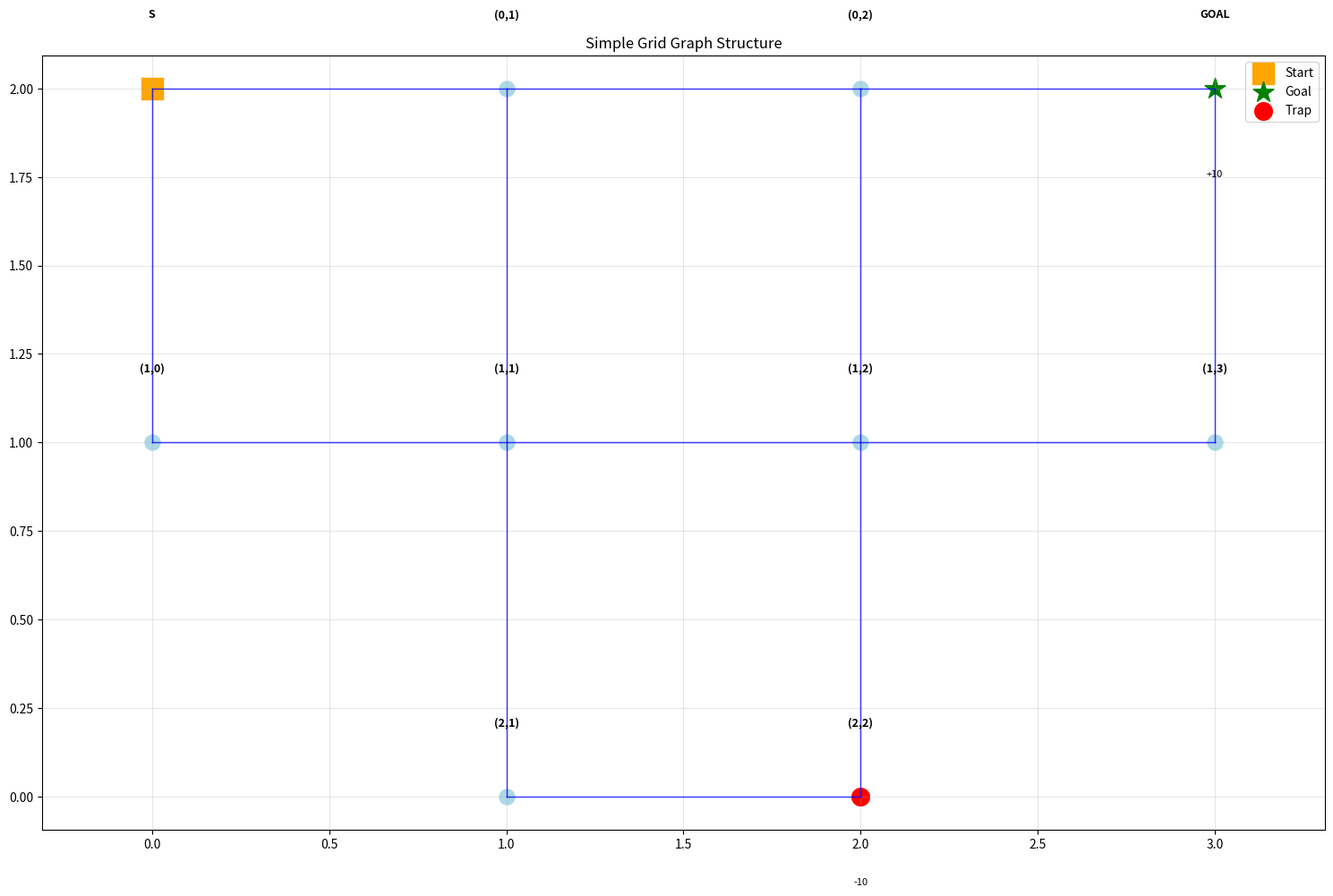
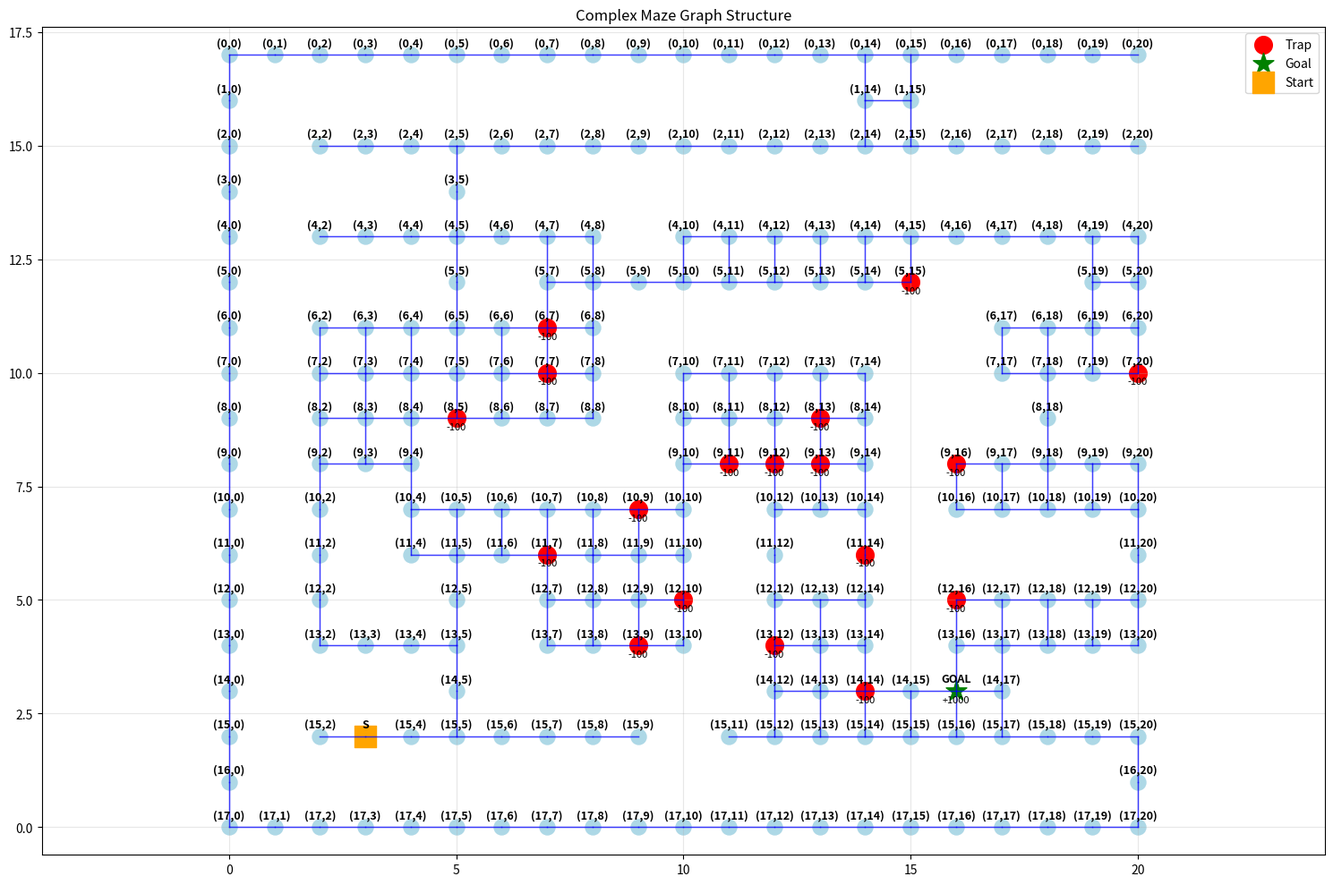
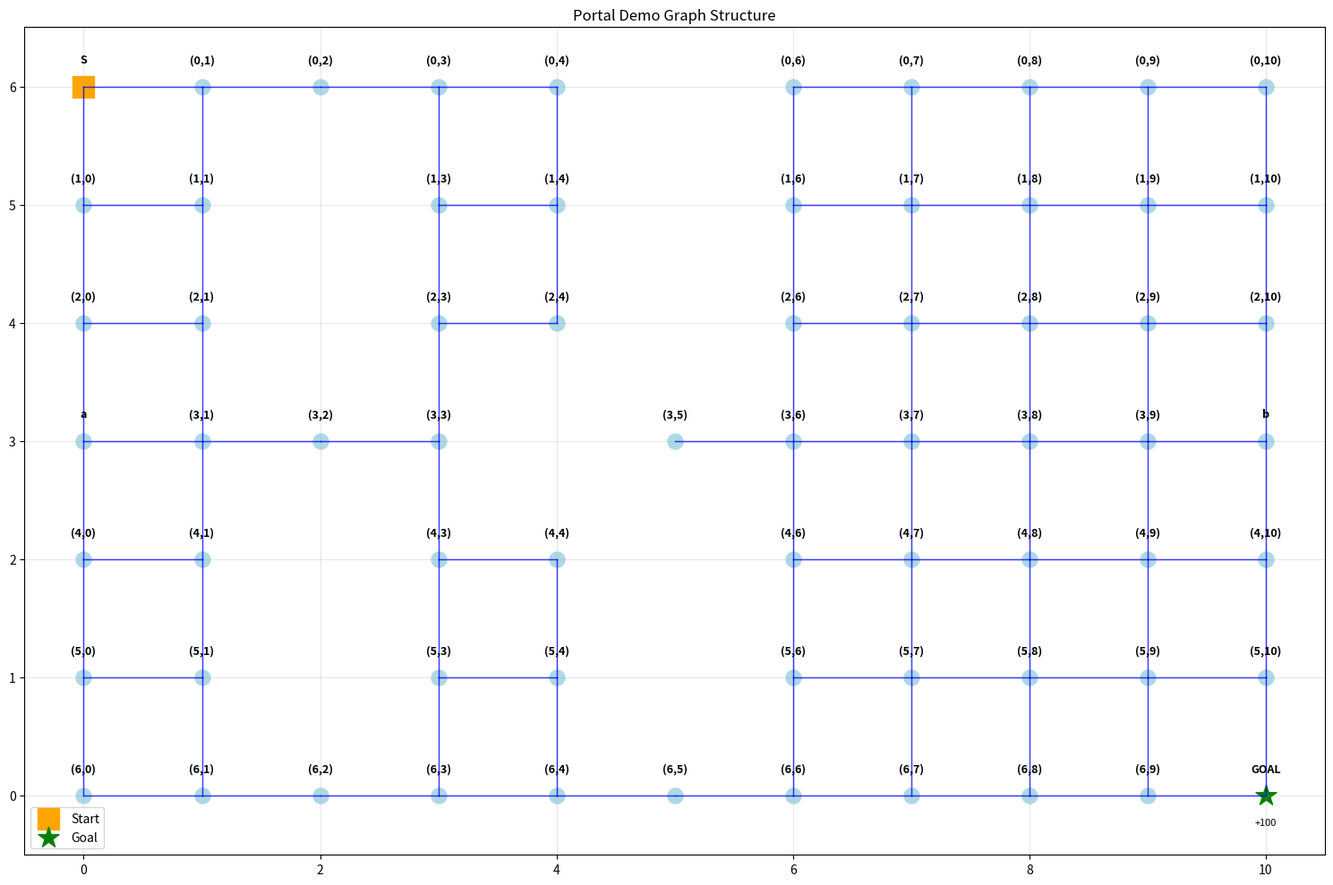
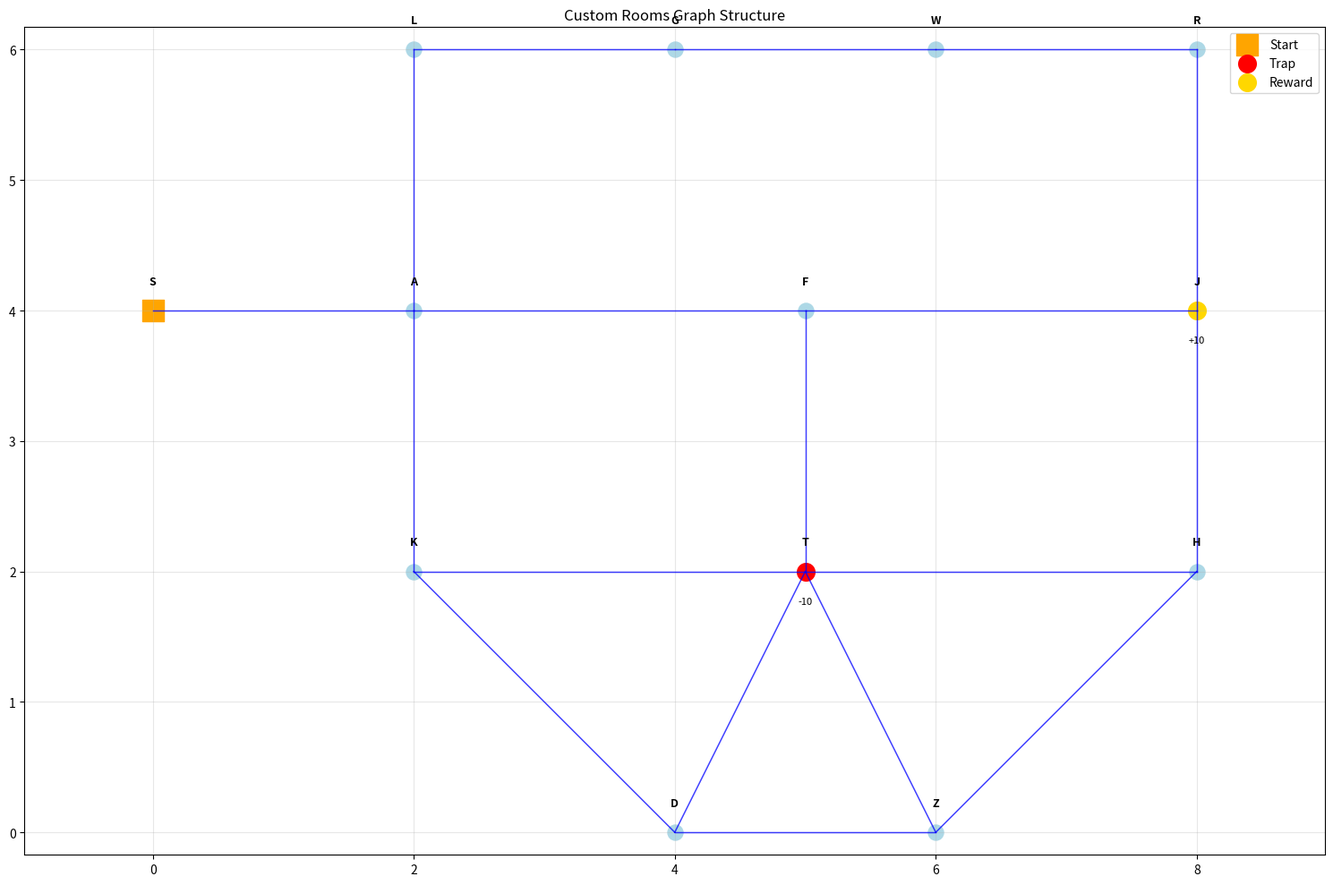

The script that saved these images, in order:
"""
Grid-Based Graph Definitions for MDP Room Exploration
====================================================

This module provides a concise way to define grid-based mazes with various cell types:
- Start state (S)
- Terminal states with rewards (positive/negative)
- Non-terminal states with rewards
- Obstacles/walls (X)
- Portals (a, b, c, etc.)
"""

import os
import matplotlib.pyplot as plt
import numpy as np
from typing import Dict, List, Tuple, Optional, Any
from dataclasses import dataclass
from enum import Enum

class CellType(Enum):
    EMPTY = "."
    START = "S"
    TERMINAL_POS = "G"  # Goal
    TERMINAL_NEG = "T"  # Trap
    REWARD_POS = "+"    # Positive reward cell
    REWARD_NEG = "-"    # Negative reward cell
    OBSTACLE = "X"      # Wall
    PORTAL = "P"        # Portal (a, b, c, etc.)

@dataclass
class Portal:
    """Portal definition with activation requirements"""
    id: str  # e.g., "a", "b", "c"
    location: Tuple[int, int]
    destination: Tuple[int, int]
    wall_bangs_required: int = 1  # Number of wall hits needed to activate
    wall_bang_direction: str = "right"  # Direction to bang: "up", "down", "left", "right"
    bidirectional: bool = True

@dataclass
class GridMaze:
    """Concise grid maze definition"""
    name: str
    grid: List[str]  # Each string is a row, characters define cell types
    rewards: Dict[str, float]  # Cell type -> reward value
    portals: List[Portal] = None
    start_pos: Optional[Tuple[int, int]] = None  # Override start position

# Available graph types
AVAILABLE_GRAPHS = ["simple_grid", "complex_maze", "portal_demo", "custom_rooms"]

# ======================== Grid Definitions ========================

def create_simple_grid_maze() -> GridMaze:
    """Simple 4x3 grid with goal and trap"""
    return GridMaze(
        name="simple_grid",
        grid=[
            "S..G",
            "....",
            "X.TX"
        ],
        rewards={
            "G": 10.0,   # Goal
            "T": -10.0,  # Trap
        }
    )

def create_portal_demo_maze() -> GridMaze:
    """Demo maze with portals"""
    return GridMaze(
        name="portal_demo",
        grid=[
            "S....X.....",
            "..X..X..+..",
            "..X..X.....",
            "a...X.....b",
            "..X..X.....",
            "..X..X..-..",
            "..........G"
        ],
        rewards={
            "G": 100.0,
            "+": 10.0,
            "-": -10.0,

        },
        portals=[
            Portal("a", (3, 0), (3, 10), wall_bangs_required=2, wall_bang_direction="left"),
            Portal("b", (3, 10), (3, 0), wall_bangs_required=2, wall_bang_direction="right")
        ]
    )

def create_complex_maze_grid() -> GridMaze:
    """Complex maze using grid notation"""
    return GridMaze(
        name="complex_maze",
        grid=[
            ".....................",
            ".XXXXXXXXXXXXX..XXXXX",
            ".X...................",
            ".XXXX.XXXXXXXXXXXXXXX",
            ".X.......X...........",
            ".XXXX.X........TXXX..",
            ".X.....T.XXXXXXXX....",
            ".X.....T.X.....XX...T",
            ".X...T...X...T.XXX.XX",
            ".X...XXXXX.TTT.XT....",
            ".X.X.....T.X...X.....",
            ".X.X...T...X.XTXXXXX.",
            ".X.XX.X...TX...XT....",
            ".X....X..T.XT..X.....",
            ".XXXX.XXXXXX..T.G.XXX",
            ".X.S......X..........",
            ".XXXXXXXXXXXXXXXXXXX.",
            ".....................",
        ],
        rewards={
            # Positive terminals
            "G": 1000.0,
            # Negative rewards scattered throughout
            "T": -100.0,
            "-": -10.0,
        },
        # start_pos=(15, 3)  # Custom start position
    )

# ======================== Conversion Functions ========================

def grid_to_graph(maze: GridMaze) -> Tuple[Dict[str, List[str]], Dict[str, float], Dict[str, Tuple[int, int]], Dict[str, Any]]:
    """Convert grid maze to adjacency list format"""

    rows = len(maze.grid)
    cols = len(maze.grid[0]) if rows > 0 else 0

    # Find all valid positions and their types
    positions = {}  # (row, col) -> cell_type
    start_pos = maze.start_pos

    # Parse grid - now all tokens are single characters
    for r, row in enumerate(maze.grid):
        for c, cell in enumerate(row):
            if cell != CellType.OBSTACLE.value:
                positions[(r, c)] = cell
                if cell == CellType.START.value and not start_pos:
                    start_pos = (r, c)

    # Build adjacency list
    adj = {}
    terminal_rewards = {}  # Only for truly terminal states (G, T)
    intermediate_rewards = {}  # For collectible rewards (+, -)
    room_coords = {}

    # Portal state tracking
    portal_states = {}  # portal_id -> {location, destination, bangs_required}
    if maze.portals:
        for portal in maze.portals:
            portal_states[portal.id] = {
                'location': portal.location,
                'destination': portal.destination,
                'bangs_required': portal.wall_bangs_required,
                'bidirectional': portal.bidirectional
            }

    directions = [(-1, 0), (1, 0), (0, -1), (0, 1)]  # up, down, left, right

    for (r, c), cell_type in positions.items():
        # Generate state key
        if (r, c) == start_pos:
            state_key = "S"
        elif cell_type.islower() and cell_type.isalpha():
            state_key = cell_type  # Portal: a, b, c, etc.
        elif cell_type == CellType.TERMINAL_POS.value:
            state_key = "GOAL"
        else:
            state_key = f"({r},{c})"

        # Find neighbors
        neighbors = []
        for dr, dc in directions:
            nr, nc = r + dr, c + dc
            if (nr, nc) in positions:
                neighbor_pos = (nr, nc)
                neighbor_cell = positions[neighbor_pos]

                # Generate neighbor key
                if neighbor_pos == start_pos:
                    neighbor_key = "S"
                elif neighbor_cell.islower() and neighbor_cell.isalpha():
                    neighbor_key = neighbor_cell  # Portal: a, b, c, etc.
                elif neighbor_cell == CellType.TERMINAL_POS.value:
                    neighbor_key = "GOAL"
                else:
                    neighbor_key = f"({nr},{nc})"

                neighbors.append(neighbor_key)


        adj[state_key] = neighbors

        # Set coordinates for visualization (flip y for matplotlib)
        room_coords[state_key] = (c, rows - 1 - r)

        # Add rewards - distinguish between terminal and intermediate
        if cell_type in maze.rewards:
            reward_value = maze.rewards[cell_type]
            # Terminal rewards: G (goal) and T (trap) end the game
            if cell_type in [CellType.TERMINAL_POS.value, CellType.TERMINAL_NEG.value]:
                terminal_rewards[state_key] = reward_value
            # Intermediate rewards: + and - are collectible and don't end the game
            elif cell_type in [CellType.REWARD_POS.value, CellType.REWARD_NEG.value]:
                intermediate_rewards[state_key] = reward_value
            else:
                # For other cell types with rewards, treat as terminal by default
                terminal_rewards[state_key] = reward_value
        elif cell_type == CellType.TERMINAL_POS.value and "G" not in maze.rewards:
            terminal_rewards[state_key] = 100.0  # Default goal reward
        elif cell_type == CellType.TERMINAL_NEG.value and "T" not in maze.rewards:
            terminal_rewards[state_key] = -100.0  # Default trap reward

    # Build portal info dictionary
    portal_info = {}
    if maze.portals:
        for portal in maze.portals:
            portal_info[portal.id] = {
                'destination': portal.destination,
                'wall_bangs_required': portal.wall_bangs_required,
                'wall_bang_direction': portal.wall_bang_direction,
                'location': portal.location,
                'bidirectional': portal.bidirectional
            }

    return adj, terminal_rewards, room_coords, portal_info, intermediate_rewards

# ======================== Legacy Support ========================

def create_room_graph():
    """Legacy room graph for backward compatibility"""
    adj = {
        "S": ["A"],
        "A": ["S", "L", "F", "K"],
        "L": ["A", "G"],
        "G": ["L", "W"],
        "W": ["G", "R"],
        "R": ["W", "J"],
        "F": ["A", "T", "J"],
        "K": ["A", "T", "D"],
        "T": ["F", "K", "H", "D", "Z"],
        "D": ["K", "T", "Z"],
        "Z": ["D", "T", "H"],
        "H": ["T", "Z", "J"],
        "J": ["F", "R", "H"],
    }
    terminal_rewards = {"J": 10.0, "T": -10.0}
    room_coords = {
        "S": (0, 4), "A": (2, 4), "L": (2, 6), "G": (4, 6), "W": (6, 6), "R": (8, 6),
        "F": (5, 4), "K": (2, 2), "T": (5, 2), "D": (4, 0), "Z": (6, 0), "H": (8, 2), "J": (8, 4)
    }
    return adj, terminal_rewards, room_coords, {}, {}  # adj, terminal_rewards, room_coords, portal_info, intermediate_rewards

def create_simple_grid():
    """Legacy simple grid"""
    return grid_to_graph(create_simple_grid_maze())

def create_complex_maze():
    """Legacy complex maze"""
    return grid_to_graph(create_complex_maze_grid())

# ======================== Main Interface ========================

def get_graph(graph_type="simple_grid"):
    """Get a graph definition by type"""
    if graph_type == "custom_rooms":
        return create_room_graph()
    elif graph_type == "simple_grid":
        return grid_to_graph(create_simple_grid_maze())
    elif graph_type == "complex_maze":
        return grid_to_graph(create_complex_maze_grid())
    elif graph_type == "portal_demo":
        return grid_to_graph(create_portal_demo_maze())
    else:
        raise ValueError(f"Unknown graph type: {graph_type}. Available types: {AVAILABLE_GRAPHS}")

def create_custom_maze(grid_lines: List[str], rewards: Dict[str, float],
                      portals: List[Portal] = None, name: str = "custom") -> GridMaze:
    """Create a custom maze from grid definition"""
    return GridMaze(
        name=name,
        grid=grid_lines,
        rewards=rewards,
        portals=portals or []
    )

# ======================== Visualization ========================

def viz_graph(graph_type="simple_grid"):
    """Enhanced graph visualization with portal support"""

    graphs_dir = "graphs"
    os.makedirs(graphs_dir, exist_ok=True)

    adj, rewards, coords, portal_info, intermediate_rewards = get_graph(graph_type)

    plt.figure(figsize=(15, 10))

    # Draw connections
    for state, neighbors in adj.items():
        x1, y1 = coords[state]
        for neighbor in neighbors:
            if neighbor.startswith("PORTAL_TO_"):
                # Portal connection - draw dashed line
                dest_state = neighbor.replace("PORTAL_TO_", "")
                if dest_state in coords:
                    x2, y2 = coords[dest_state]
                    plt.plot([x1, x2], [y1, y2], 'purple', linestyle='--',
                            alpha=0.7, linewidth=2, label='Portal' if 'Portal' not in plt.gca().get_legend_handles_labels()[1] else "")
            else:
                if neighbor in coords:
                    x2, y2 = coords[neighbor]
                    plt.plot([x1, x2], [y1, y2], 'b-', alpha=0.5, linewidth=1)

    # Draw nodes
    for state, (x, y) in coords.items():
        if state == "S":
            plt.scatter(x, y, c='orange', s=300, marker='s', label='Start')
        elif state == "GOAL":
            plt.scatter(x, y, c='green', s=300, marker='*', label='Goal')
        elif state.startswith("P"):
            plt.scatter(x, y, c='purple', s=300, marker='D', label='Portal' if 'Portal' not in plt.gca().get_legend_handles_labels()[1] else "")
        elif state in rewards:
            color = 'red' if rewards[state] < 0 else 'gold'
            plt.scatter(x, y, c=color, s=200,
                       label='Trap' if rewards[state] < 0 and 'Trap' not in plt.gca().get_legend_handles_labels()[1] else
                             'Reward' if rewards[state] > 0 and 'Reward' not in plt.gca().get_legend_handles_labels()[1] else "")
        else:
            plt.scatter(x, y, c='lightblue', s=150)

        # Add labels
        plt.text(x, y+0.2, state, ha='center', fontsize=9, fontweight='bold')
        if state in rewards:
            plt.text(x, y-0.25, f'{rewards[state]:+g}', ha='center', fontsize=8, color='black')

    plt.title(f'{graph_type.replace("_", " ").title()} Graph Structure')
    plt.axis('equal')
    plt.grid(True, alpha=0.3)
    plt.legend()
    plt.tight_layout()

    output_path = os.path.join(graphs_dir, f'{graph_type}_viz.png')
    plt.savefig(output_path, dpi=150, bbox_inches='tight')
    print(f"Graph saved as {output_path}")

def list_available_graphs():
    """List all available graph types with descriptions"""
    descriptions = {
        "custom_rooms": "Original room layout with goal (+10) and pit (-10)",
        "simple_grid": "Simple 4x3 grid with goal and trap",
        "complex_maze": "Complex maze with goal (+1000) and multiple traps",
        "portal_demo": "Demo maze with bidirectional portals"
    }

    print("Available graph types:")
    for graph_type in AVAILABLE_GRAPHS:
        print(f"  - {graph_type}: {descriptions[graph_type]}")

    return AVAILABLE_GRAPHS

# ======================== Usage Examples ========================

if __name__ == "__main__":
    # Example 1: Simple custom maze
    simple_custom = create_custom_maze(
        grid_lines=[
            "S.X",
            "..X",
            "X.G"
        ],
        rewards={"G": 50.0}
    )

    # Example 2: Maze with portals
    portal_maze = create_custom_maze(
        grid_lines=[
            "S...P1",
            "..X...",
            "..X...",
            "P2...G"
        ],
        rewards={"G": 100.0},
        portals=[
            Portal("P1", (0, 4), (3, 0), wall_bangs_required=1),
            Portal("P2", (3, 0), (0, 4), wall_bangs_required=1)
        ]
    )

    # Demo all available graphs
    list_available_graphs()
    for graph_type in AVAILABLE_GRAPHS:
        print(f"\nTesting {graph_type}:")
        adj, rewards, coords, portal_info, intermediate_rewards = get_graph(graph_type)
        print(f"  States: {len(adj)}")
        print(f"  Terminal states: {list(rewards.keys())}")
        viz_graph(graph_type)
